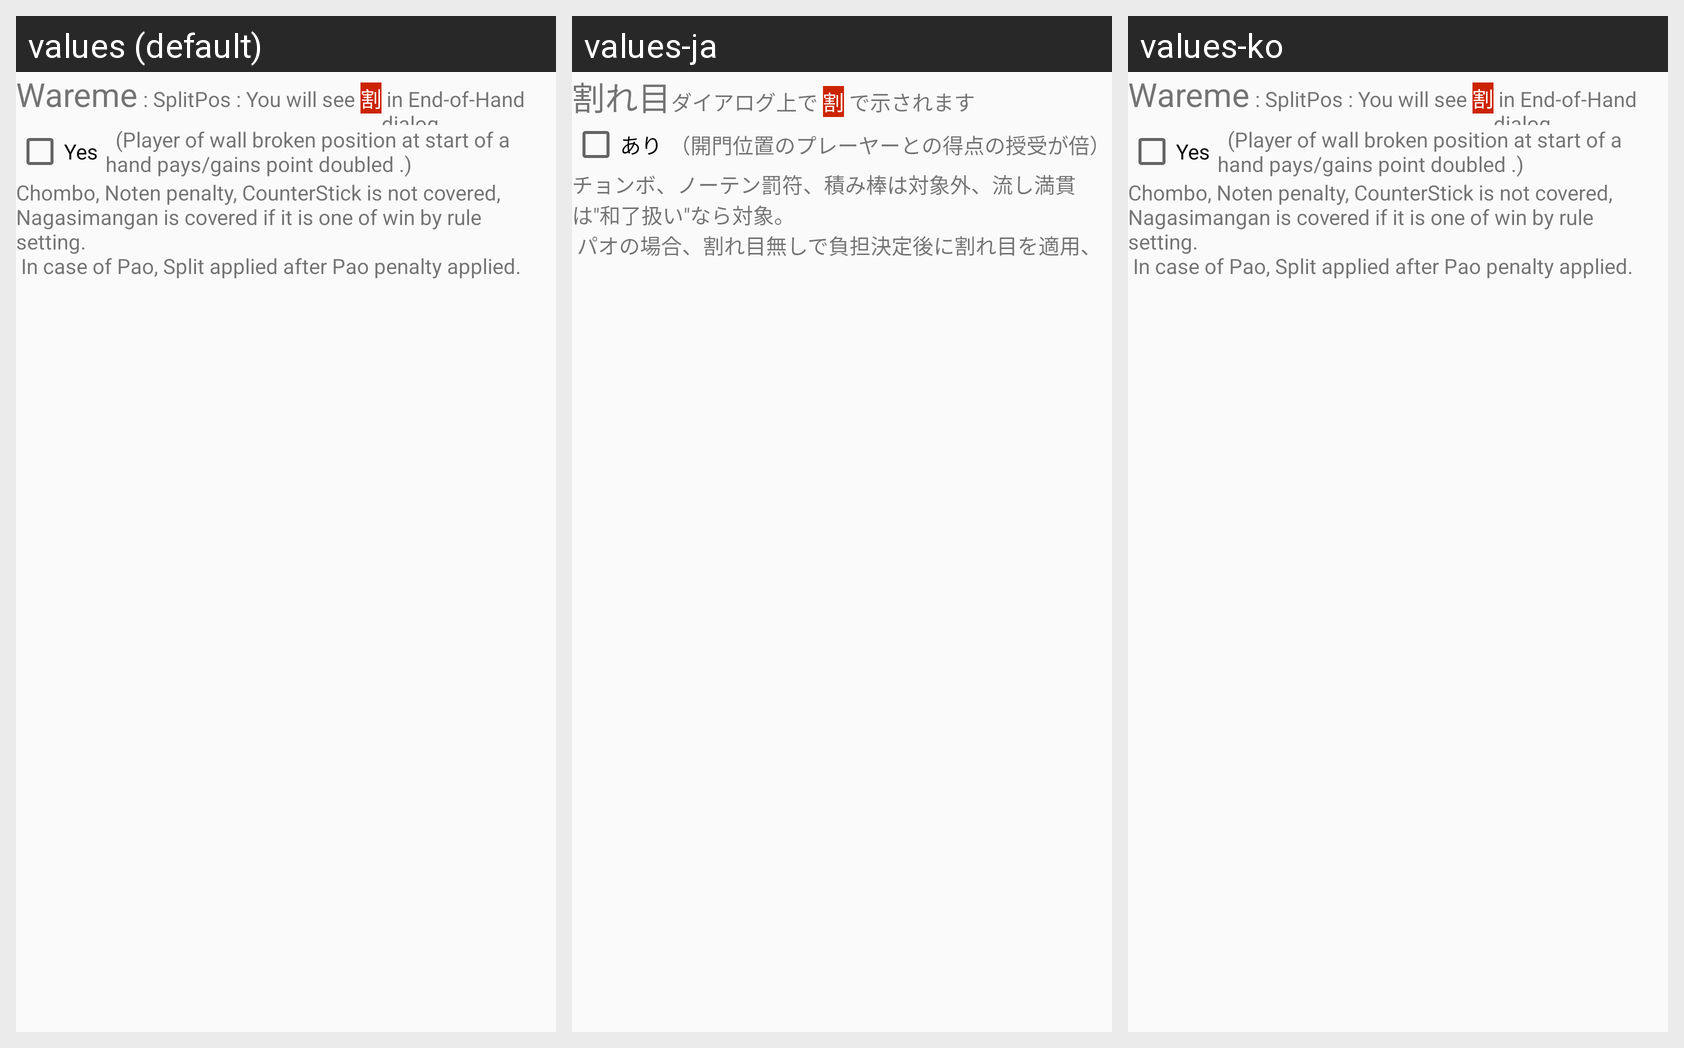

Translations of the strings shown on this Android screen, per locale in the grid:
Android screen res/layout/setting_rule_opt_spritpos.xml rendered under 3 locales, left to right: values (default), values-ja, values-ko. Device: Nexus 5 (rendered at 1080×1920; each locale shown at half size, 540×960, under a caption strip naming it); theme AppTheme.NoActionBar.
Strings drawn on this screen, with the default value and each locale's value (text and hints the layout hard-codes, and strings that could not be matched under every locale, appear in the picture but are not listed):

Label_SpritPos
  values: Wareme
  values-ja: 割れ目
  values-ko: Wareme  [not translated; the default value is used]

Desc_SpritPos0_1
  values:  : SplitPos : You will see 
  values-ja: ダイアログ上で 
  values-ko:  : SplitPos : You will see   [not translated; the default value is used]

Desc_SpritPos0_2
  values: 割
  values-ja: 割
  values-ko: 割  [not translated; the default value is used]

Desc_SpritPos0_3
  values:  in End-of-Hand dialog.
  values-ja:  で示されます
  values-ko:  in End-of-Hand dialog.  [not translated; the default value is used]

Label_Yes
  values: Yes
  values-ja: あり
  values-ko: Yes  [not translated; the default value is used]

Desc_SpritPos
  values:   (Player of wall broken position at start of a hand pays/gains point doubled .)
  values-ja: （開門位置のプレーヤーとの得点の授受が倍）
  values-ko:   (Player of wall broken position at start of a hand pays/gains point doubled .)  [not translated; the default value is used]

Desc_SpritPos2
  values: Chombo, Noten penalty, CounterStick is not covered, Nagasimangan is covered if it is one of win by rule setting.
       In case of Pao, Split applied after Pao penalty applied.
  values-ja: チョンボ、ノーテン罰符、積み棒は対象外、流し満貫は"和了扱い"なら対象。
       パオの場合、割れ目無しで負担決定後に割れ目を適用、
      
  values-ko: Chombo, Noten penalty, CounterStick is not covered, Nagasimangan is covered if it is one of win by rule setting.
       In case of Pao, Split applied after Pao penalty applied.  [not translated; the default value is used]
